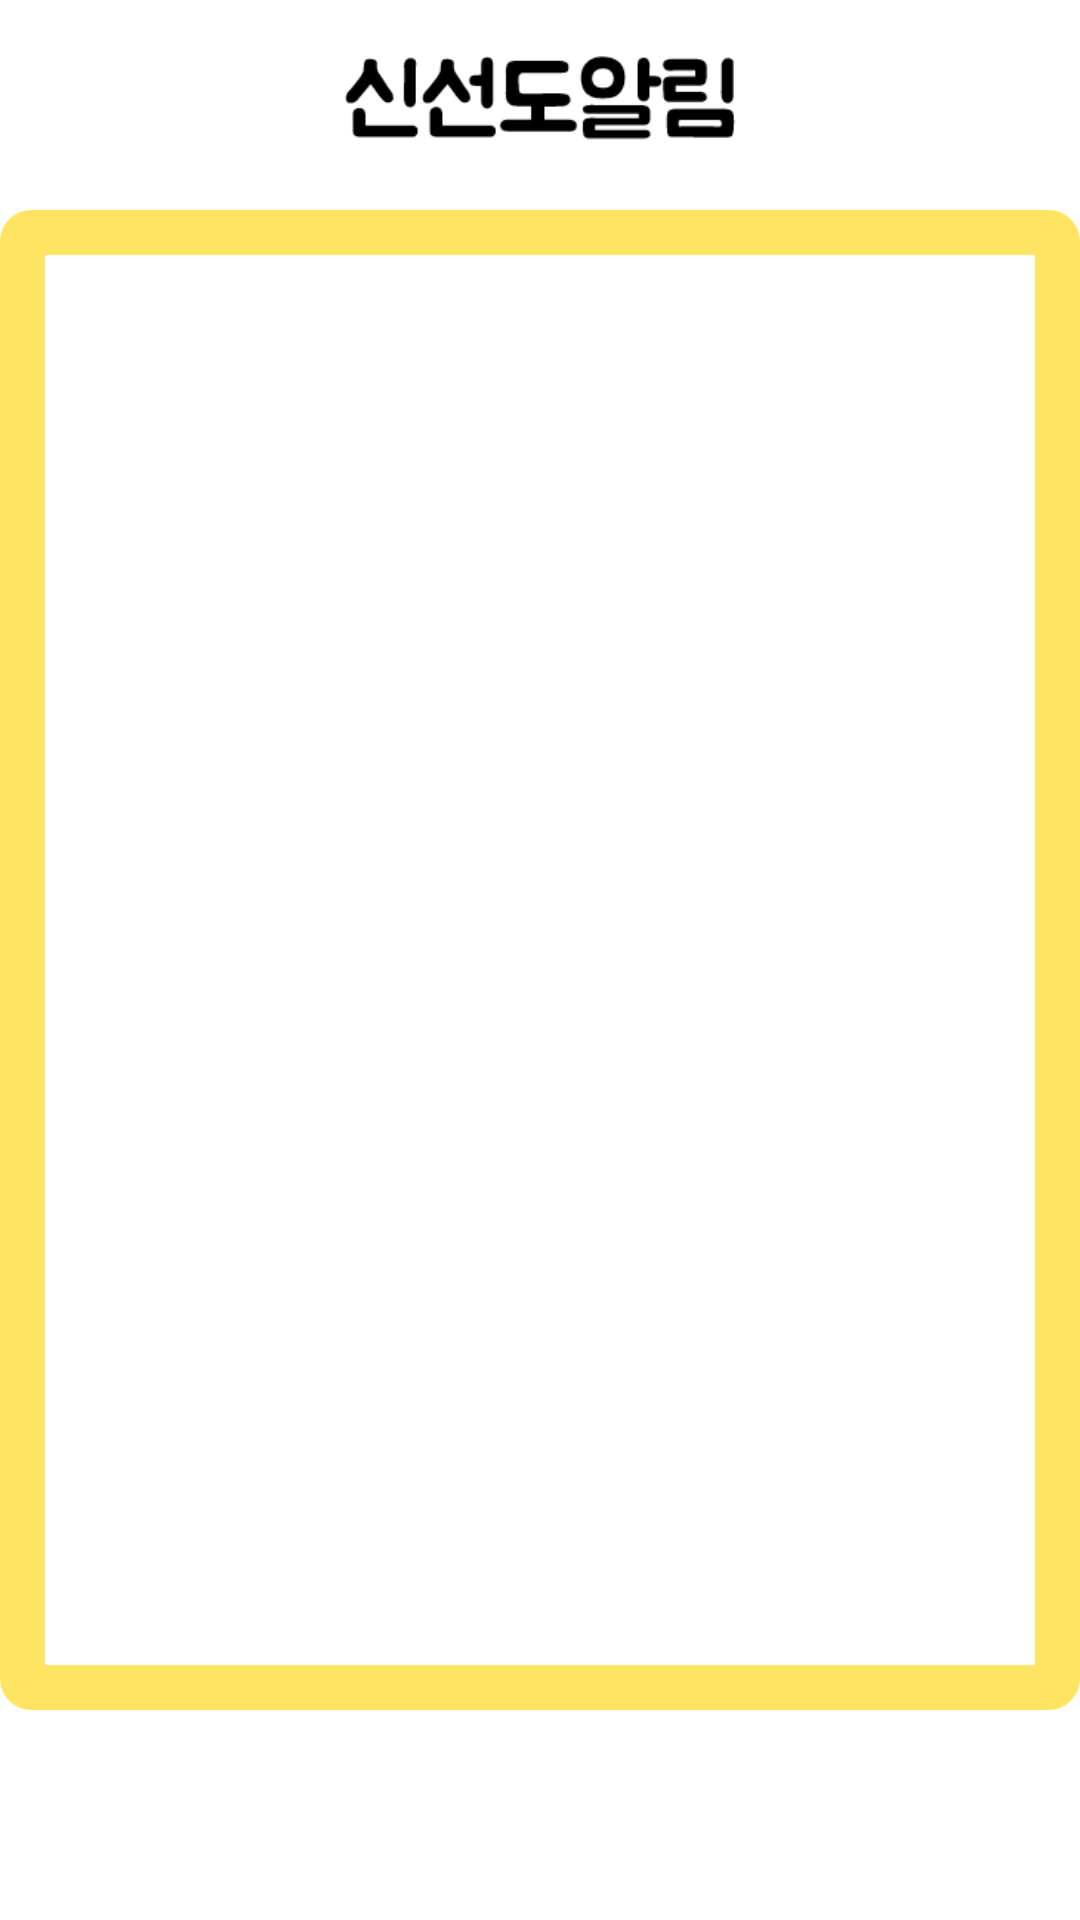

This screen was rendered from an Android layout file. Write that file and the resources it references.
<!-- AndroidManifest.xml: application theme Theme.JustCart_ver4 -->
<!-- res/layout/activity_fresh.xml -->
<?xml version="1.0" encoding="utf-8"?>

<androidx.constraintlayout.widget.ConstraintLayout xmlns:android="http://schemas.android.com/apk/res/android"
    xmlns:app="http://schemas.android.com/apk/res-auto"
    xmlns:tools="http://schemas.android.com/tools"
    android:layout_width="match_parent"
    android:layout_height="match_parent"
    tools:context="knormal.justcart.JustCart_ver4.Snack">

    <ImageView
        android:id="@+id/logo2"
        android:layout_width="200dp"
        android:layout_height="70dp"
        android:layout_marginTop="4dp"
        android:src="@drawable/fresh"
        app:layout_constraintEnd_toEndOf="parent"
        app:layout_constraintStart_toStartOf="parent"
        app:layout_constraintTop_toTopOf="parent" />

    <androidx.recyclerview.widget.RecyclerView
        android:id="@+id/recycle_view"
        android:layout_width="360dp"
        android:layout_height="500dp"
        app:layout_constraintBottom_toBottomOf="parent"
        app:layout_constraintEnd_toEndOf="parent"
        app:layout_constraintHorizontal_bias="0.49"
        app:layout_constraintStart_toStartOf="parent"
        app:layout_constraintTop_toTopOf="parent"
        android:background="@drawable/borderline2"/>

    <TextView
        android:id="@+id/textView11"
        android:layout_width="wrap_content"
        android:layout_height="wrap_content"
        app:layout_constraintStart_toStartOf="parent"
        app:layout_constraintTop_toTopOf="parent" />

</androidx.constraintlayout.widget.ConstraintLayout>
<!-- resources referenced by this layout -->
<resources>
  <!-- drawable borderline2 (drawable-v24) -->
  <?xml version="1.0" encoding="utf-8"?>
  
  <shape xmlns:android="http://schemas.android.com/apk/res/android">xmlns:android="http://schemas.android.com/apk/res/android"
      android:shape="rectangle">
  
      
      <solid android:color="#00FFFFFF"/>
  
      
      <padding
          android:bottom="-1dp"
          android:right="-1dp"
          android:left="-1dp"/>
  
      
      <stroke
          android:width="15dp"
          android:color="#FFE461"/>
  
      <corners android:radius="3dp"/>
  
  </shape>
  <!-- drawable fresh: png bitmap (drawable, 2968 bytes) -->
  <style name="Theme.JustCart_ver4" parent="Theme.MaterialComponents.DayNight.DarkActionBar">
          
          <item name="colorPrimary">@color/purple_500</item>
          <item name="colorPrimaryVariant">@color/yellow</item>
          <item name="colorOnPrimary">@color/white</item>
          
          <item name="colorSecondary">@color/teal_200</item>
          <item name="colorSecondaryVariant">@color/teal_700</item>
          <item name="colorOnSecondary">@color/black</item>
          
          <item name="windowActionBar">false</item>
          <item name="windowNoTitle">true</item>
          
          <item name="android:statusBarColor" tools:targetApi="l">?attr/colorPrimaryVariant</item>
          
      </style>
  <color name="purple_500">#FF6200EE</color>
  <color name="yellow">#FFE461</color>
  <color name="white">#FFFFFFFF</color>
  <color name="teal_200">#FF03DAC5</color>
  <color name="teal_700">#FF018786</color>
  <color name="black">#FF000000</color>
</resources>
